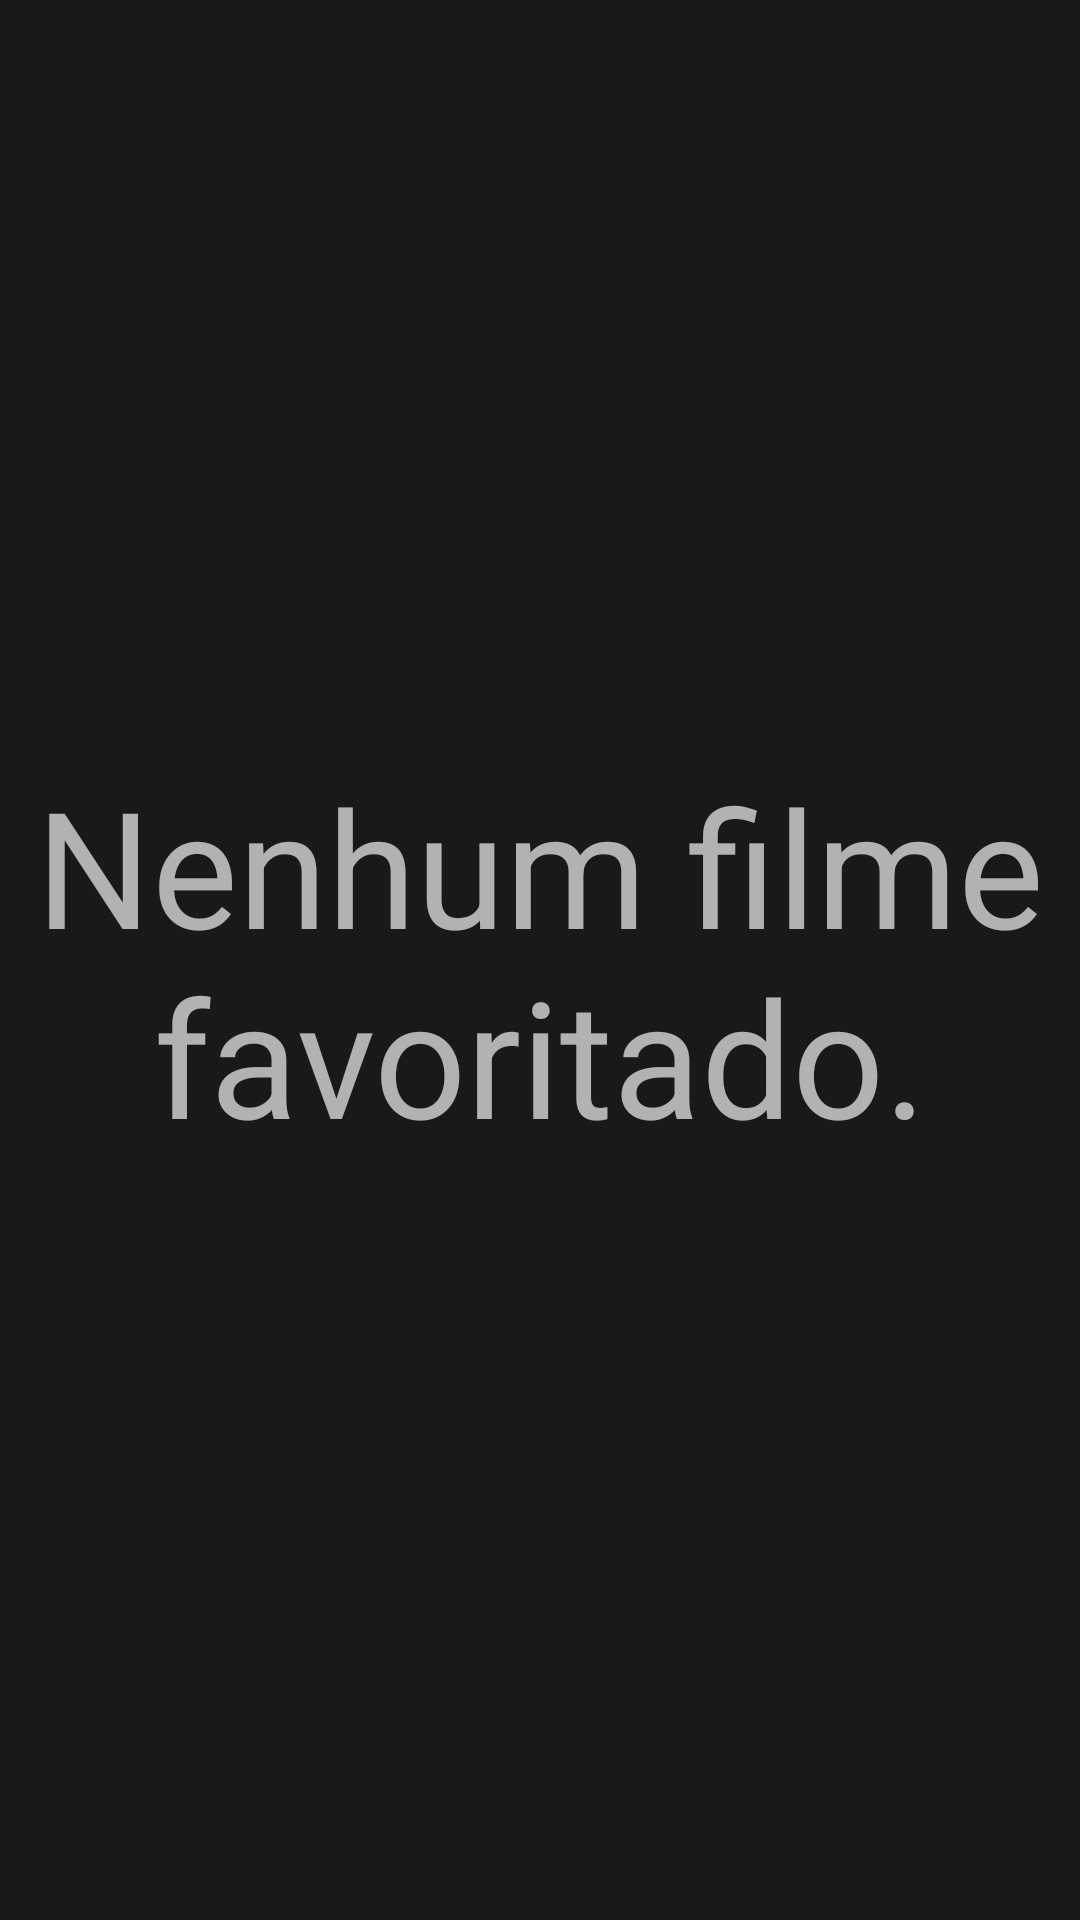

Reconstruct the res/layout file that produces this screen, plus the resources it refers to.
<!-- AndroidManifest.xml: application theme Theme.DesafioKotlin -->
<!-- res/layout/fragment_favoritos.xml -->
<?xml version="1.0" encoding="utf-8"?>
<androidx.constraintlayout.widget.ConstraintLayout xmlns:android="http://schemas.android.com/apk/res/android"
    xmlns:app="http://schemas.android.com/apk/res-auto"
    xmlns:tools="http://schemas.android.com/tools"
    android:layout_width="match_parent"
    android:layout_height="match_parent"
    tools:context=".ui.activity.ui.Favoritos.FavoritosFragment">

    <androidx.recyclerview.widget.RecyclerView
        android:background="#191919"
        android:id="@+id/activity_top_filmes_recyclerview"
        android:layout_width="0dp"
        android:layout_height="0dp"
        app:layout_constraintTop_toTopOf="parent"
        app:layout_constraintStart_toStartOf="parent"
        app:layout_constraintEnd_toEndOf="parent"
        app:layout_constraintBottom_toBottomOf="parent"
        app:layoutManager="androidx.recyclerview.widget.GridLayoutManager"
        app:spanCount="4"
        tools:listitem="@layout/item_filme"/>


    <com.google.android.material.floatingactionbutton.FloatingActionButton
        android:id="@+id/nav_host_activity_main_fabCancelarSelecao"
        android:layout_width="wrap_content"
        android:layout_height="wrap_content"
        android:layout_margin="16dp"
        android:clickable="false"
        android:visibility="invisible"
        android:backgroundTint="#e90000"
        app:backgroundTint="@color/black"
        app:borderWidth="5dp"
        app:layout_constraintBottom_toTopOf="@id/nav_host_activity_main_fabSelecionaFavoritos"
        app:layout_constraintEnd_toEndOf="parent"
        app:srcCompat="@drawable/ic_icons8_uncheck_all" />

    <com.google.android.material.floatingactionbutton.FloatingActionButton
        android:id="@+id/nav_host_activity_main_fabSelecionaFavoritos"
        android:layout_width="wrap_content"
        android:layout_height="wrap_content"
        android:layout_margin="16dp"
        android:clickable="false"
        android:visibility="invisible"
        android:backgroundTint="#e90000"
        app:backgroundTint="@color/black"
        app:borderWidth="5dp"
        app:layout_constraintBottom_toTopOf="@id/nav_host_activity_main_fabDeletaFavorito"
        app:layout_constraintEnd_toEndOf="parent"
        app:srcCompat="@drawable/ic_icons8_check_all" />

    <com.google.android.material.floatingactionbutton.FloatingActionButton
        android:id="@+id/nav_host_activity_main_fabDeletaFavorito"
        android:layout_width="wrap_content"
        android:layout_height="wrap_content"
        android:layout_margin="16dp"
        android:clickable="false"
        android:visibility="invisible"
        android:backgroundTint="#e90000"
        app:backgroundTint="@color/black"
        app:borderWidth="5dp"
        app:layout_constraintBottom_toBottomOf="parent"
        app:layout_constraintEnd_toEndOf="parent"
        app:srcCompat="@drawable/unfavorite" />

    <TextView
        android:id="@+id/nav_host_activity_main_nenhumFavorito"
        android:layout_width="match_parent"
        android:layout_height="wrap_content"
        android:textSize="54dp"
        android:textColor="#aaffffff"
        android:text="Nenhum filme favoritado."
        android:gravity="center"
        app:layout_constraintTop_toTopOf="parent"
        app:layout_constraintEnd_toEndOf="parent"
        app:layout_constraintStart_toStartOf="parent"
        app:layout_constraintBottom_toBottomOf="parent"/>



</androidx.constraintlayout.widget.ConstraintLayout>
<!-- res/layout/item_filme.xml (included above) -->
<?xml version="1.0" encoding="utf-8"?>
<androidx.constraintlayout.widget.ConstraintLayout xmlns:android="http://schemas.android.com/apk/res/android"
    android:layout_width="match_parent"
    android:layout_height="wrap_content"
    android:id="@+id/cardViewBackground"
    xmlns:app="http://schemas.android.com/apk/res-auto"
    xmlns:tools="http://schemas.android.com/tools"
    android:background="@drawable/selector_backgroud">

    <androidx.cardview.widget.CardView
        android:layout_width="0dp"
        android:layout_height="wrap_content"
        android:minHeight= "100dp"
        android:layout_margin="12dp"
        app:cardCornerRadius="10dp"
        app:layout_constraintTop_toTopOf="parent"
        app:layout_constraintStart_toStartOf="parent"
        app:layout_constraintEnd_toEndOf="parent"
        app:layout_constraintBottom_toBottomOf="parent"
        app:layout_constraintVertical_bias="0.0">

        <androidx.constraintlayout.widget.ConstraintLayout
            android:layout_width="match_parent"
            android:layout_height="match_parent"
            android:minHeight= "100dp"
            android:background="#3f3f3f">

            <ImageView
                android:id="@+id/item_filme_imagem"
                android:layout_width="0dp"
                android:layout_height="150dp"
                android:scaleType="centerCrop"
                tools:srcCompat="@tools:sample/backgrounds/scenic"
                app:layout_constraintTop_toTopOf="parent"
                app:layout_constraintStart_toStartOf="parent"
                app:layout_constraintEnd_toEndOf="parent"
                app:layout_constraintBottom_toBottomOf="parent"
                app:layout_constraintVertical_bias="0.0"/>

            <ImageView
                android:id="@+id/item_filme_favorito"
                android:layout_width="wrap_content"
                android:layout_height="wrap_content"
                android:src="@drawable/ic_baseline_favorite_24"
                android:scaleY="0.6"
                android:scaleX="0.6"
                android:visibility="invisible"
                app:tint="#e90000"
                app:layout_constraintBottom_toBottomOf="parent"
                app:layout_constraintEnd_toEndOf="parent"/>

            <TextView
                android:id="@+id/item_filme_nome"
                android:layout_width="0dp"
                android:layout_height="28dp"
                android:gravity="center"
                android:layout_marginTop="8dp"
                android:layout_marginBottom="20dp"
                android:maxLines="2"
                android:textColor="#FFFFFF"
                android:textSize="12sp"
                android:textStyle="bold"
                app:layout_constraintBottom_toBottomOf="parent"
                app:layout_constraintEnd_toEndOf="parent"
                app:layout_constraintHorizontal_bias="0.0"
                app:layout_constraintStart_toStartOf="parent"
                app:layout_constraintTop_toBottomOf="@id/item_filme_imagem"
                app:layout_constraintVertical_bias="1"
                tools:text="Nome do filme" />

            <TextView
                android:id="@+id/item_filme_data"
                android:layout_width="match_parent"
                android:layout_height="wrap_content"
                android:layout_margin="8dp"
                tools:text="Data Lançamento"
                android:textSize="12sp"
                android:gravity="center"
                android:textColor="#aaaaaa"
                app:layout_constraintTop_toBottomOf="@id/item_filme_nome"
                app:layout_constraintStart_toStartOf="parent"
                app:layout_constraintBottom_toBottomOf="parent"
                app:layout_constraintEnd_toStartOf="@id/item_filme_favorito"/>

        </androidx.constraintlayout.widget.ConstraintLayout>

    </androidx.cardview.widget.CardView>
</androidx.constraintlayout.widget.ConstraintLayout>
<!-- resources referenced by this layout -->
<resources>
  <color name="black">#FF000000</color>
  <!-- drawable ic_icons8_check_all (drawable) -->
  <vector xmlns:android="http://schemas.android.com/apk/res/android"
      android:width="50dp"
      android:height="50dp"
      android:viewportWidth="50"
      android:viewportHeight="50">
    <path
        android:pathData="M7,2C4.199,2 2,4.199 2,7L2,34C2,36.801 4.199,39 7,39L34,39C36.801,39 39,36.801 39,34L39,7C39,6.5 38.914,6 38.813,5.5L19.094,27.406L9.406,18.688L10.688,17.188L19,24.5L37.688,3.688C36.789,2.688 35.5,2 34,2ZM41,11L41,35C41,38.301 38.301,41 35,41L11,41L11,43C11,45.801 13.199,48 16,48L43,48C45.801,48 48,45.801 48,43L48,16C48,13.199 45.801,11 43,11Z"
        android:fillColor="#000000"/>
  </vector>
  <!-- drawable ic_icons8_uncheck_all (drawable) -->
  <vector xmlns:android="http://schemas.android.com/apk/res/android"
      android:width="50dp"
      android:height="50dp"
      android:viewportWidth="50"
      android:viewportHeight="50">
    <path
        android:pathData="M7,2C4.199,2 2,4.199 2,7L2,34C2,36.801 4.199,39 7,39L34,39C36.801,39 39,36.801 39,34L39,7C39,4.199 36.801,2 34,2ZM41,11L41,35C41,38.301 38.301,41 35,41L11,41L11,43C11,45.801 13.199,48 16,48L43,48C45.801,48 48,45.801 48,43L48,16C48,13.199 45.801,11 43,11Z"
        android:fillColor="#000000"/>
  </vector>
  <!-- drawable selector_backgroud (drawable) -->
  <?xml version="1.0" encoding="utf-8"?>
  <selector xmlns:android="http://schemas.android.com/apk/res/android">
      <item android:drawable="@color/selectedColor" android:state_selected="true"/>
      <item android:drawable="@color/backgroud"/>
  </selector>
  <!-- drawable unfavorite (drawable) -->
  <vector xmlns:android="http://schemas.android.com/apk/res/android"
      android:width="297dp"
      android:height="297dp"
      android:viewportWidth="297"
      android:viewportHeight="297">
    <path
        android:fillColor="#FF000000"
        android:pathData="M149.18,242.57l-21.66,-62.08c-0.76,-2.19 -0.76,-4.57 0,-6.76l21.7,-62.21l-10.67,-61.17c-14.55,-16.28 -35.67,-26.56 -59.17,-26.56C35.61,23.79 0,59.4 0,103.17c0,23.08 7.85,46.56 23.32,69.77c12.01,18.02 28.66,35.96 49.49,53.31c32.58,27.15 64.72,44.11 70.29,46.96L149.18,242.57z"/>
    <path
        android:fillColor="#FF000000"
        android:pathData="M217.62,23.79c-23.08,0 -43.87,9.91 -58.38,25.68l10.66,61.15c0.3,1.72 0.16,3.49 -0.42,5.14l-21.4,61.35l21.4,61.34c0.6,1.73 0.73,3.58 0.38,5.38l-4.6,23.19c13.4,-7.66 36.06,-21.7 58.94,-40.76c20.82,-17.35 37.47,-35.29 49.49,-53.31C289.15,149.73 297,126.25 297,103.17C297,59.4 261.39,23.79 217.62,23.79z"/>
  </vector>
  <style name="Theme.DesafioKotlin" parent="Theme.MaterialComponents.DayNight.DarkActionBar">
          
          <item name="colorPrimary">#ffffff</item>
          <item name="colorPrimaryVariant">#232323</item>
          <item name="colorOnPrimary">#191919</item>
          
          <item name="colorSecondary">#ffffff</item>
          <item name="colorSecondaryVariant">#191919</item>
          <item name="colorOnSecondary">#191919</item>
          
          <item name="android:statusBarColor" tools:targetApi="l">?attr/colorPrimaryVariant</item>
          
      </style>
  <color name="selectedColor">#303030</color>
  <color name="backgroud">#191919</color>
</resources>
